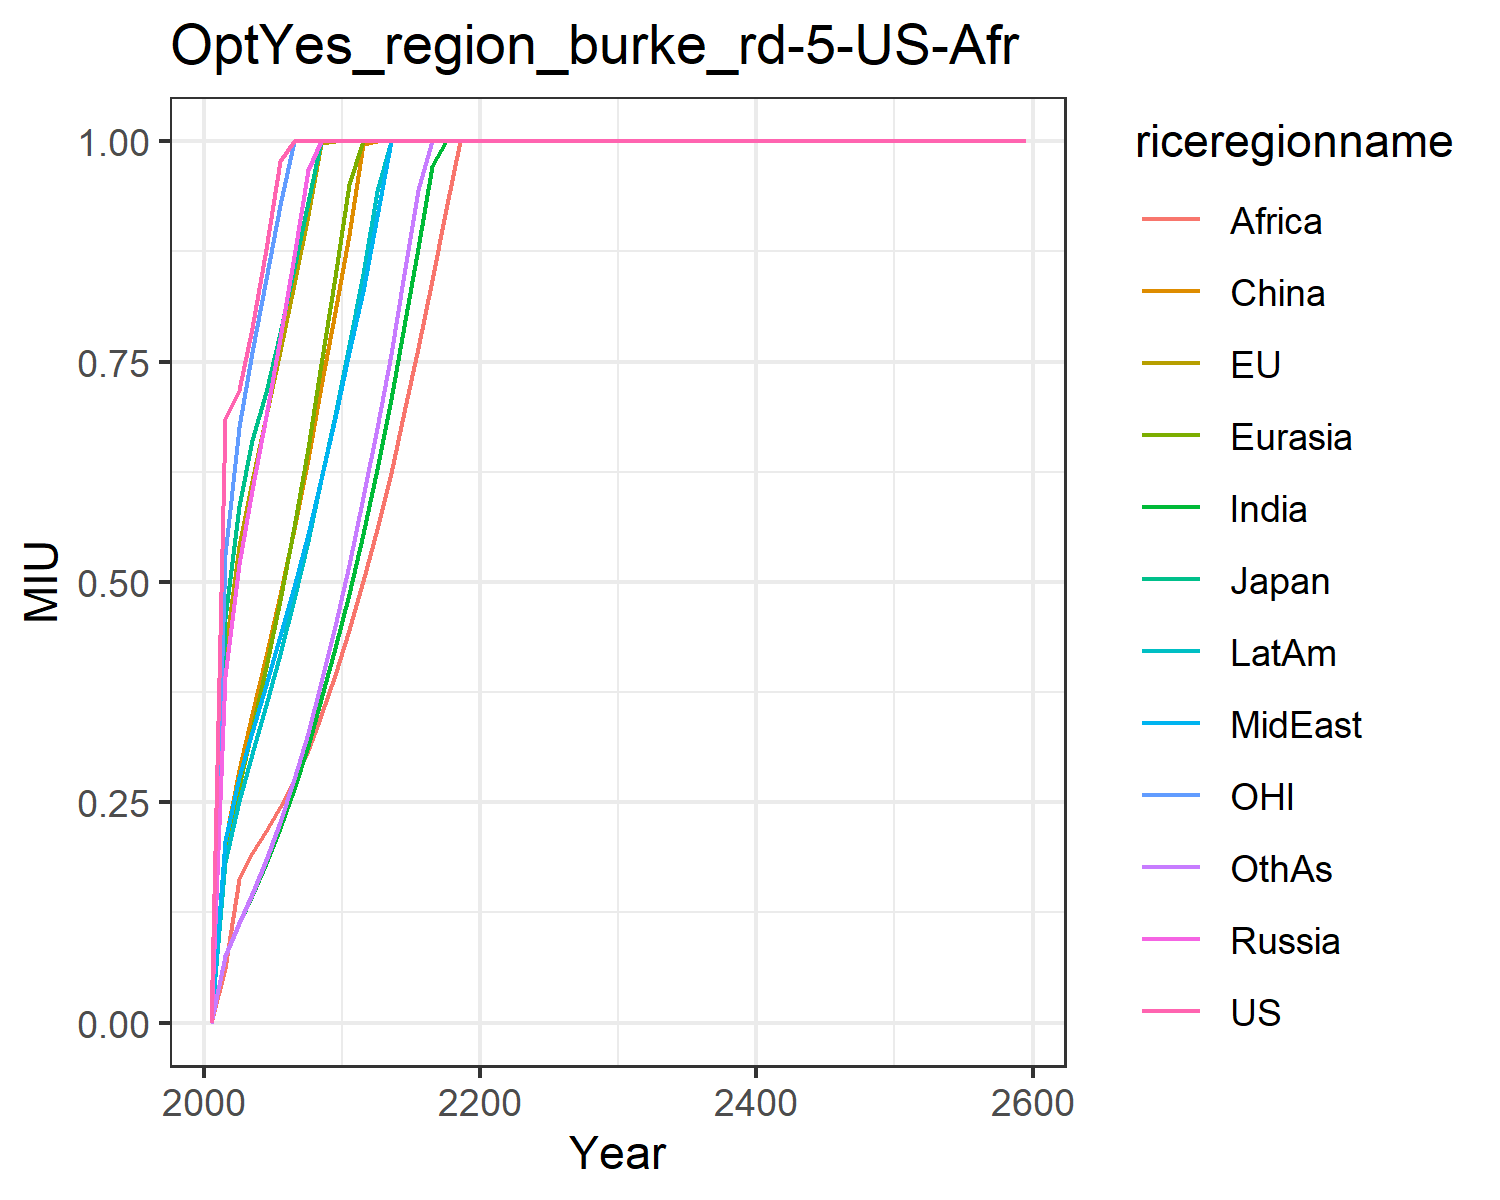

Source data for this figure (header and first rows):
0.0, 0.0, 0.0, 0.0, 0.0, 0.0, 0.0, 0.0, 0.0, 0.0, 0.0, 0.0
0.6846, 0.4194, 0.4594, 0.3931, 0.1889, 0.2051, 0.07602, 0.2062, 0.06164, 0.1818, 0.5308, 0.07526
0.7176, 0.5411, 0.5864, 0.5206, 0.269, 0.2869, 0.1126, 0.2786, 0.1635, 0.2514, 0.6761, 0.1126
0.7885, 0.6147, 0.6608, 0.6042, 0.3336, 0.3497, 0.1447, 0.3299, 0.1923, 0.3043, 0.7611, 0.1463
0.8778, 0.6877, 0.7157, 0.6884, 0.4035, 0.4157, 0.181, 0.3834, 0.2171, 0.36, 0.844, 0.1849
0.978, 0.762, 0.7825, 0.7767, 0.4797, 0.4853, 0.2213, 0.4381, 0.2447, 0.4185, 0.9275, 0.2282
1.0, 0.8383, 0.8558, 0.8704, 0.5628, 0.5602, 0.2655, 0.4946, 0.2753, 0.4806, 1.0, 0.2759
1.0, 0.9169, 0.9311, 0.9678, 0.6523, 0.6394, 0.3141, 0.5539, 0.3099, 0.5466, 1.0, 0.3286
1.0, 0.9979, 1.0, 1.0, 0.7476, 0.7227, 0.3671, 0.6166, 0.3487, 0.6163, 1.0, 0.3864
1.0, 1.0, 1.0, 1.0, 0.846, 0.8063, 0.4246, 0.6862, 0.3944, 0.6899, 1.0, 0.4502
1.0, 1.0, 1.0, 1.0, 0.9517, 0.8936, 0.4869, 0.7603, 0.4455, 0.7686, 1.0, 0.519
1.0, 1.0, 1.0, 1.0, 1.0, 0.9969, 0.5542, 0.8305, 0.5007, 0.849, 1.0, 0.5963
1.0, 1.0, 1.0, 1.0, 1.0, 1.0, 0.6284, 0.9147, 0.56, 0.9435, 1.0, 0.6745
1.0, 1.0, 1.0, 1.0, 1.0, 1.0, 0.7071, 1.0, 0.624, 1.0, 1.0, 0.7589
1.0, 1.0, 1.0, 1.0, 1.0, 1.0, 0.7906, 1.0, 0.6926, 1.0, 1.0, 0.8492
1.0, 1.0, 1.0, 1.0, 1.0, 1.0, 0.8789, 1.0, 0.7655, 1.0, 1.0, 0.9452
1.0, 1.0, 1.0, 1.0, 1.0, 1.0, 0.972, 1.0, 0.8426, 1.0, 1.0, 1.0
1.0, 1.0, 1.0, 1.0, 1.0, 1.0, 1.0, 1.0, 0.9234, 1.0, 1.0, 1.0
1.0, 1.0, 1.0, 1.0, 1.0, 1.0, 1.0, 1.0, 1.0, 1.0, 1.0, 1.0
1.0, 1.0, 1.0, 1.0, 1.0, 1.0, 1.0, 1.0, 1.0, 1.0, 1.0, 1.0
1.0, 1.0, 1.0, 1.0, 1.0, 1.0, 1.0, 1.0, 1.0, 1.0, 1.0, 1.0
1.0, 1.0, 1.0, 1.0, 1.0, 1.0, 1.0, 1.0, 1.0, 1.0, 1.0, 1.0
1.0, 1.0, 1.0, 1.0, 1.0, 1.0, 1.0, 1.0, 1.0, 1.0, 1.0, 1.0
1.0, 1.0, 1.0, 1.0, 1.0, 1.0, 1.0, 1.0, 1.0, 1.0, 1.0, 1.0
1.0, 1.0, 1.0, 1.0, 1.0, 1.0, 1.0, 1.0, 1.0, 1.0, 1.0, 1.0
1.0, 1.0, 1.0, 1.0, 1.0, 1.0, 1.0, 1.0, 1.0, 1.0, 1.0, 1.0
1.0, 1.0, 1.0, 1.0, 1.0, 1.0, 1.0, 1.0, 1.0, 1.0, 1.0, 1.0
1.0, 1.0, 1.0, 1.0, 1.0, 1.0, 1.0, 1.0, 1.0, 1.0, 1.0, 1.0
1.0, 1.0, 1.0, 1.0, 1.0, 1.0, 1.0, 1.0, 1.0, 1.0, 1.0, 1.0
1.0, 1.0, 1.0, 1.0, 1.0, 1.0, 1.0, 1.0, 1.0, 1.0, 1.0, 1.0
1.0, 1.0, 1.0, 1.0, 1.0, 1.0, 1.0, 1.0, 1.0, 1.0, 1.0, 1.0
1.0, 1.0, 1.0, 1.0, 1.0, 1.0, 1.0, 1.0, 1.0, 1.0, 1.0, 1.0
1.0, 1.0, 1.0, 1.0, 1.0, 1.0, 1.0, 1.0, 1.0, 1.0, 1.0, 1.0
1.0, 1.0, 1.0, 1.0, 1.0, 1.0, 1.0, 1.0, 1.0, 1.0, 1.0, 1.0
1.0, 1.0, 1.0, 1.0, 1.0, 1.0, 1.0, 1.0, 1.0, 1.0, 1.0, 1.0
1.0, 1.0, 1.0, 1.0, 1.0, 1.0, 1.0, 1.0, 1.0, 1.0, 1.0, 1.0
1.0, 1.0, 1.0, 1.0, 1.0, 1.0, 1.0, 1.0, 1.0, 1.0, 1.0, 1.0
1.0, 1.0, 1.0, 1.0, 1.0, 1.0, 1.0, 1.0, 1.0, 1.0, 1.0, 1.0
1.0, 1.0, 1.0, 1.0, 1.0, 1.0, 1.0, 1.0, 1.0, 1.0, 1.0, 1.0
1.0, 1.0, 1.0, 1.0, 1.0, 1.0, 1.0, 1.0, 1.0, 1.0, 1.0, 1.0
1.0, 1.0, 1.0, 1.0, 1.0, 1.0, 1.0, 1.0, 1.0, 1.0, 1.0, 1.0
1.0, 1.0, 1.0, 1.0, 1.0, 1.0, 1.0, 1.0, 1.0, 1.0, 1.0, 1.0
1.0, 1.0, 1.0, 1.0, 1.0, 1.0, 1.0, 1.0, 1.0, 1.0, 1.0, 1.0
1.0, 1.0, 1.0, 1.0, 1.0, 1.0, 1.0, 1.0, 1.0, 1.0, 1.0, 1.0
1.0, 1.0, 1.0, 1.0, 1.0, 1.0, 1.0, 1.0, 1.0, 1.0, 1.0, 1.0
1.0, 1.0, 1.0, 1.0, 1.0, 1.0, 1.0, 1.0, 1.0, 1.0, 1.0, 1.0
1.0, 1.0, 1.0, 1.0, 1.0, 1.0, 1.0, 1.0, 1.0, 1.0, 1.0, 1.0
1.0, 1.0, 1.0, 1.0, 1.0, 1.0, 1.0, 1.0, 1.0, 1.0, 1.0, 1.0
1.0, 1.0, 1.0, 1.0, 1.0, 1.0, 1.0, 1.0, 1.0, 1.0, 1.0, 1.0
1.0, 1.0, 1.0, 1.0, 1.0, 1.0, 1.0, 1.0, 1.0, 1.0, 1.0, 1.0
1.0, 1.0, 1.0, 1.0, 1.0, 1.0, 1.0, 1.0, 1.0, 1.0, 1.0, 1.0
1.0, 1.0, 1.0, 1.0, 1.0, 1.0, 1.0, 1.0, 1.0, 1.0, 1.0, 1.0
1.0, 1.0, 1.0, 1.0, 1.0, 1.0, 1.0, 1.0, 1.0, 1.0, 1.0, 1.0
1.0, 1.0, 1.0, 1.0, 1.0, 1.0, 1.0, 1.0, 1.0, 1.0, 1.0, 1.0
1.0, 1.0, 1.0, 1.0, 1.0, 1.0, 1.0, 1.0, 1.0, 1.0, 1.0, 1.0
1.0, 1.0, 1.0, 1.0, 1.0, 1.0, 1.0, 1.0, 1.0, 1.0, 1.0, 1.0
1.0, 1.0, 1.0, 1.0, 1.0, 1.0, 1.0, 1.0, 1.0, 1.0, 1.0, 1.0
1.0, 1.0, 1.0, 1.0, 1.0, 1.0, 1.0, 1.0, 1.0, 1.0, 1.0, 1.0
1.0, 1.0, 1.0, 1.0, 1.0, 1.0, 1.0, 1.0, 1.0, 1.0, 1.0, 1.0
1.0, 1.0, 1.0, 1.0, 1.0, 1.0, 1.0, 1.0, 1.0, 1.0, 1.0, 1.0
